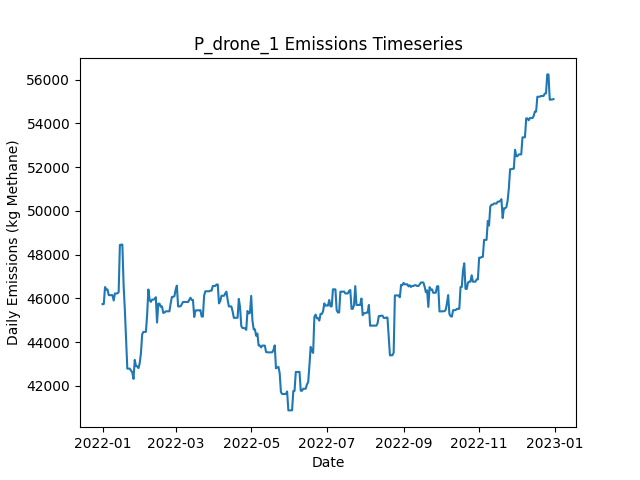

The data file committed next to this chart (first rows):
Date, Daily Emissions (Kg Methane), Daily Mitigable Emissions (Kg Methane), Daily Non-Mitigable Emissions (Kg Methan…, Daily Cost ($), Active Leaks, New Leaks, Leaks Repaired, Leaks Naturally Repaired, Leaks Tagged, Daily Repair Cost ($), Daily Natural Repair Cost ($), drone Deployment Cost ($), drone Sites flagged for Follow-Up, drone Leaks tagged for repair, drone Sites Visited, drone Travel Time (Minutes), drone Survey Time (Minutes), OGI_FU_persitehigh Deployment Cost ($), OGI_FU_persitehigh Sites flagged for Fol…, OGI_FU_persitehigh Leaks tagged for repa…, OGI_FU_persitehigh Sites Visited, OGI_FU_persitehigh Travel Time (Minutes), OGI_FU_persitehigh Survey Time (Minutes)
2022-01-01, 45734, 6266, 39468, 500, 373, 376, 0, 1, 0.00000, 0.00000, 200, 500, 0, , 9, 300, 180, 0.00000, , 0, 0, 0, 0
2022-01-02, 45742, 6275, 39468, 500, 373, 1, 0, 1, 0.00000, 0.00000, 200, 500, 0, , 1, 30, 20, 0.00000, , 0, 0, 0, 0
2022-01-03, 46518, 6273, 40245, 5512, 372, 1, 0, 1, 67, 0.00000, 200, 0.00000, 9, , 0, 0, 0, 5512, , 67, 3, 120, 360
2022-01-04, 46407, 6266, 40141, 5512, 369, 0, 0, 2, 49, 0.00000, 400, 0.00000, 1, , 0, 0, 0, 5512, , 49, 3, 120, 360
2022-01-05, 46407, 6266, 40141, 5512, 369, 0, 0, 0, 50, 0.00000, 0.00000, 0.00000, 0, , 0, 0, 0, 5512, , 50, 3, 120, 360
2022-01-06, 46146, 6298, 39848, 2756, 368, 1, 0, 1, 18, 0.00000, 200, 0.00000, 0, , 0, 0, 0, 2756, , 18, 1, 30, 120
2022-01-07, 46146, 6298, 39848, 0.00000, 368, 0, 0, 0, 0.00000, 0.00000, 0.00000, 0.00000, 0, , 0, 0, 0, 0.00000, , 0, 0, 0, 0
2022-01-08, 46147, 6299, 39848, 0.00000, 369, 1, 0, 0, 0.00000, 0.00000, 0.00000, 0.00000, 0, , 0, 0, 0, 0.00000, , 0, 0, 0, 0
2022-01-09, 46147, 6300, 39848, 0.00000, 370, 1, 0, 0, 0.00000, 0.00000, 0.00000, 0.00000, 0, , 0, 0, 0, 0.00000, , 0, 0, 0, 0
2022-01-10, 45901, 6347, 39554, 0.00000, 371, 2, 0, 0, 0.00000, 0.00000, 0.00000, 0.00000, 0, , 0, 0, 0, 0.00000, , 0, 0, 0, 0
2022-01-11, 46222, 6375, 39848, 0.00000, 374, 3, 0, 0, 0.00000, 0.00000, 0.00000, 0.00000, 0, , 0, 0, 0, 0.00000, , 0, 0, 0, 0
2022-01-12, 46222, 6375, 39848, 0.00000, 375, 1, 0, 0, 0.00000, 0.00000, 0.00000, 0.00000, 0, , 0, 0, 0, 0.00000, , 0, 0, 0, 0
2022-01-13, 46227, 6379, 39848, 0.00000, 375, 2, 0, 1, 0.00000, 0.00000, 200, 0.00000, 0, , 0, 0, 0, 0.00000, , 0, 0, 0, 0
2022-01-14, 46283, 6436, 39848, 0.00000, 377, 2, 0, 0, 0.00000, 0.00000, 0.00000, 0.00000, 0, , 0, 0, 0, 0.00000, , 0, 0, 0, 0
2022-01-15, 48438, 8590, 39848, 0.00000, 377, 2, 0, 2, 0.00000, 0.00000, 400, 0.00000, 0, , 0, 0, 0, 0.00000, , 0, 0, 0, 0
2022-01-16, 48456, 8608, 39848, 0.00000, 378, 1, 0, 0, 0.00000, 0.00000, 0.00000, 0.00000, 0, , 0, 0, 0, 0.00000, , 0, 0, 0, 0
2022-01-17, 48456, 8608, 39848, 0.00000, 378, 0, 0, 0, 0.00000, 0.00000, 0.00000, 0.00000, 0, , 0, 0, 0, 0.00000, , 0, 0, 0, 0
2022-01-18, 46616, 6682, 39934, 10800, 325, 1, 54, 0, 0.00000, 10800, 0.00000, 0.00000, 0, , 0, 0, 0, 0.00000, , 0, 0, 0, 0
2022-01-19, 45480, 5252, 40228, 8800, 281, 1, 44, 1, 0.00000, 8800, 200, 0.00000, 0, , 0, 0, 0, 0.00000, , 0, 0, 0, 0
2022-01-20, 44179, 3087, 41092, 7400, 246, 2, 37, 0, 0.00000, 7400, 0.00000, 0.00000, 0, , 0, 0, 0, 0.00000, , 0, 0, 0, 0
2022-01-21, 42788, 2560, 40228, 3000, 231, 1, 15, 0, 0.00000, 3000, 0.00000, 0.00000, 0, , 0, 0, 0, 0.00000, , 0, 0, 0, 0
2022-01-22, 42788, 2560, 40228, 0.00000, 231, 0, 0, 0, 0.00000, 0.00000, 0.00000, 0.00000, 0, , 0, 0, 0, 0.00000, , 0, 0, 0, 0
2022-01-23, 42788, 2560, 40228, 0.00000, 231, 0, 0, 0, 0.00000, 0.00000, 0.00000, 0.00000, 0, , 0, 0, 0, 0.00000, , 0, 0, 0, 0
2022-01-24, 42702, 2560, 40141, 0.00000, 230, 1, 0, 1, 0.00000, 0.00000, 200, 0.00000, 0, , 0, 0, 0, 0.00000, , 0, 0, 0, 0
2022-01-25, 42615, 2560, 40055, 0.00000, 229, 0, 0, 0, 0.00000, 0.00000, 0.00000, 0.00000, 0, , 0, 0, 0, 0.00000, , 0, 0, 0, 0
2022-01-26, 42321, 2560, 39761, 0.00000, 228, 0, 0, 0, 0.00000, 0.00000, 0.00000, 0.00000, 0, , 0, 0, 0, 0.00000, , 0, 0, 0, 0
2022-01-27, 43188, 2563, 40625, 0.00000, 230, 3, 0, 1, 0.00000, 0.00000, 200, 0.00000, 0, , 0, 0, 0, 0.00000, , 0, 0, 0, 0
2022-01-28, 42896, 2564, 40332, 0.00000, 229, 1, 0, 1, 0.00000, 0.00000, 200, 0.00000, 0, , 0, 0, 0, 0.00000, , 0, 0, 0, 0
2022-01-29, 42896, 2564, 40332, 0.00000, 229, 0, 0, 0, 0.00000, 0.00000, 0.00000, 0.00000, 0, , 0, 0, 0, 0.00000, , 0, 0, 0, 0
2022-01-30, 42813, 2568, 40245, 0.00000, 229, 1, 0, 0, 0.00000, 0.00000, 0.00000, 0.00000, 0, , 0, 0, 0, 0.00000, , 0, 0, 0, 0
2022-01-31, 43034, 2599, 40435, 0.00000, 232, 3, 0, 0, 0.00000, 0.00000, 0.00000, 0.00000, 0, , 0, 0, 0, 0.00000, , 0, 0, 0, 0
2022-02-01, 43500, 2598, 40902, 0.00000, 234, 3, 0, 1, 0.00000, 0.00000, 200, 0.00000, 0, , 0, 0, 0, 0.00000, , 0, 0, 0, 0
2022-02-02, 44364, 2598, 41766, 0.00000, 235, 1, 0, 0, 0.00000, 0.00000, 0.00000, 0.00000, 0, , 0, 0, 0, 0.00000, , 0, 0, 0, 0
2022-02-03, 44468, 2598, 41869, 0.00000, 236, 1, 0, 0, 0.00000, 0.00000, 0.00000, 0.00000, 0, , 0, 0, 0, 0.00000, , 0, 0, 0, 0
2022-02-04, 44468, 2598, 41869, 0.00000, 236, 0, 0, 0, 0.00000, 0.00000, 0.00000, 0.00000, 0, , 0, 0, 0, 0.00000, , 0, 0, 0, 0
2022-02-05, 44468, 2598, 41869, 0.00000, 236, 0, 0, 0, 0.00000, 0.00000, 0.00000, 0.00000, 0, , 0, 0, 0, 0.00000, , 0, 0, 0, 0
2022-02-06, 45248, 2601, 42647, 0.00000, 237, 2, 0, 0, 0.00000, 0.00000, 0.00000, 0.00000, 0, , 0, 0, 0, 0.00000, , 0, 0, 0, 0
2022-02-07, 46406, 2601, 43805, 0.00000, 239, 2, 0, 0, 0.00000, 0.00000, 0.00000, 0.00000, 0, , 0, 0, 0, 0.00000, , 0, 0, 0, 0
2022-02-08, 45927, 2606, 43321, 0.00000, 239, 3, 0, 0, 0.00000, 0.00000, 0.00000, 0.00000, 0, , 0, 0, 0, 0.00000, , 0, 0, 0, 0
2022-02-09, 45841, 2606, 43235, 0.00000, 237, 0, 0, 1, 0.00000, 0.00000, 200, 0.00000, 0, , 0, 0, 0, 0.00000, , 0, 0, 0, 0
2022-02-10, 45944, 2606, 43338, 0.00000, 238, 1, 0, 0, 0.00000, 0.00000, 0.00000, 0.00000, 0, , 0, 0, 0, 0.00000, , 0, 0, 0, 0
2022-02-11, 45943, 2605, 43338, 0.00000, 237, 0, 0, 1, 0.00000, 0.00000, 200, 0.00000, 0, , 0, 0, 0, 0.00000, , 0, 0, 0, 0
2022-02-12, 45965, 2627, 43338, 0.00000, 238, 1, 0, 0, 0.00000, 0.00000, 0.00000, 0.00000, 0, , 0, 0, 0, 0.00000, , 0, 0, 0, 0
2022-02-13, 46053, 2628, 43425, 0.00000, 240, 2, 0, 0, 0.00000, 0.00000, 0.00000, 0.00000, 0, , 0, 0, 0, 0.00000, , 0, 0, 0, 0
2022-02-14, 44895, 2628, 42267, 0.00000, 237, 0, 0, 1, 0.00000, 0.00000, 200, 0.00000, 0, , 0, 0, 0, 0.00000, , 0, 0, 0, 0
2022-02-15, 45759, 2628, 43131, 0.00000, 238, 1, 0, 0, 0.00000, 0.00000, 0.00000, 0.00000, 0, , 0, 0, 0, 0.00000, , 0, 0, 0, 0
2022-02-16, 45759, 2628, 43131, 0.00000, 238, 0, 0, 0, 0.00000, 0.00000, 0.00000, 0.00000, 0, , 0, 0, 0, 0.00000, , 0, 0, 0, 0
2022-02-17, 45617, 2676, 42941, 0.00000, 237, 1, 0, 0, 0.00000, 0.00000, 0.00000, 0.00000, 0, , 0, 0, 0, 0.00000, , 0, 0, 0, 0
2022-02-18, 45629, 2688, 42941, 0.00000, 238, 1, 0, 0, 0.00000, 0.00000, 0.00000, 0.00000, 0, , 0, 0, 0, 0.00000, , 0, 0, 0, 0
2022-02-19, 45336, 2689, 42647, 0.00000, 238, 1, 0, 0, 0.00000, 0.00000, 0.00000, 0.00000, 0, , 0, 0, 0, 0.00000, , 0, 0, 0, 0
2022-02-20, 45350, 2686, 42664, 0.00000, 237, 1, 0, 1, 0.00000, 0.00000, 200, 0.00000, 0, , 0, 0, 0, 0.00000, , 0, 0, 0, 0
2022-02-21, 45408, 2744, 42664, 0.00000, 238, 1, 0, 0, 0.00000, 0.00000, 0.00000, 0.00000, 0, , 0, 0, 0, 0.00000, , 0, 0, 0, 0
2022-02-22, 45407, 2743, 42664, 0.00000, 237, 0, 0, 1, 0.00000, 0.00000, 200, 0.00000, 0, , 0, 0, 0, 0.00000, , 0, 0, 0, 0
2022-02-23, 45409, 2745, 42664, 0.00000, 238, 1, 0, 0, 0.00000, 0.00000, 0.00000, 0.00000, 0, , 0, 0, 0, 0.00000, , 0, 0, 0, 0
2022-02-24, 45409, 2745, 42664, 0.00000, 239, 1, 0, 0, 0.00000, 0.00000, 0.00000, 0.00000, 0, , 0, 0, 0, 0.00000, , 0, 0, 0, 0
2022-02-25, 45773, 2815, 42958, 0.00000, 242, 3, 0, 0, 0.00000, 0.00000, 0.00000, 0.00000, 0, , 0, 0, 0, 0.00000, , 0, 0, 0, 0
2022-02-26, 46067, 2816, 43252, 0.00000, 244, 2, 0, 0, 0.00000, 0.00000, 0.00000, 0.00000, 0, , 0, 0, 0, 0.00000, , 0, 0, 0, 0
2022-02-27, 46069, 2817, 43252, 0.00000, 245, 1, 0, 0, 0.00000, 0.00000, 0.00000, 0.00000, 0, , 0, 0, 0, 0.00000, , 0, 0, 0, 0
2022-02-28, 46098, 2847, 43252, 0.00000, 245, 1, 0, 1, 0.00000, 0.00000, 200, 0.00000, 0, , 0, 0, 0, 0.00000, , 0, 0, 0, 0
2022-03-01, 46392, 2847, 43546, 0.00000, 246, 1, 0, 0, 0.00000, 0.00000, 0.00000, 0.00000, 0, , 0, 0, 0, 0.00000, , 0, 0, 0, 0
... 305 more rows
